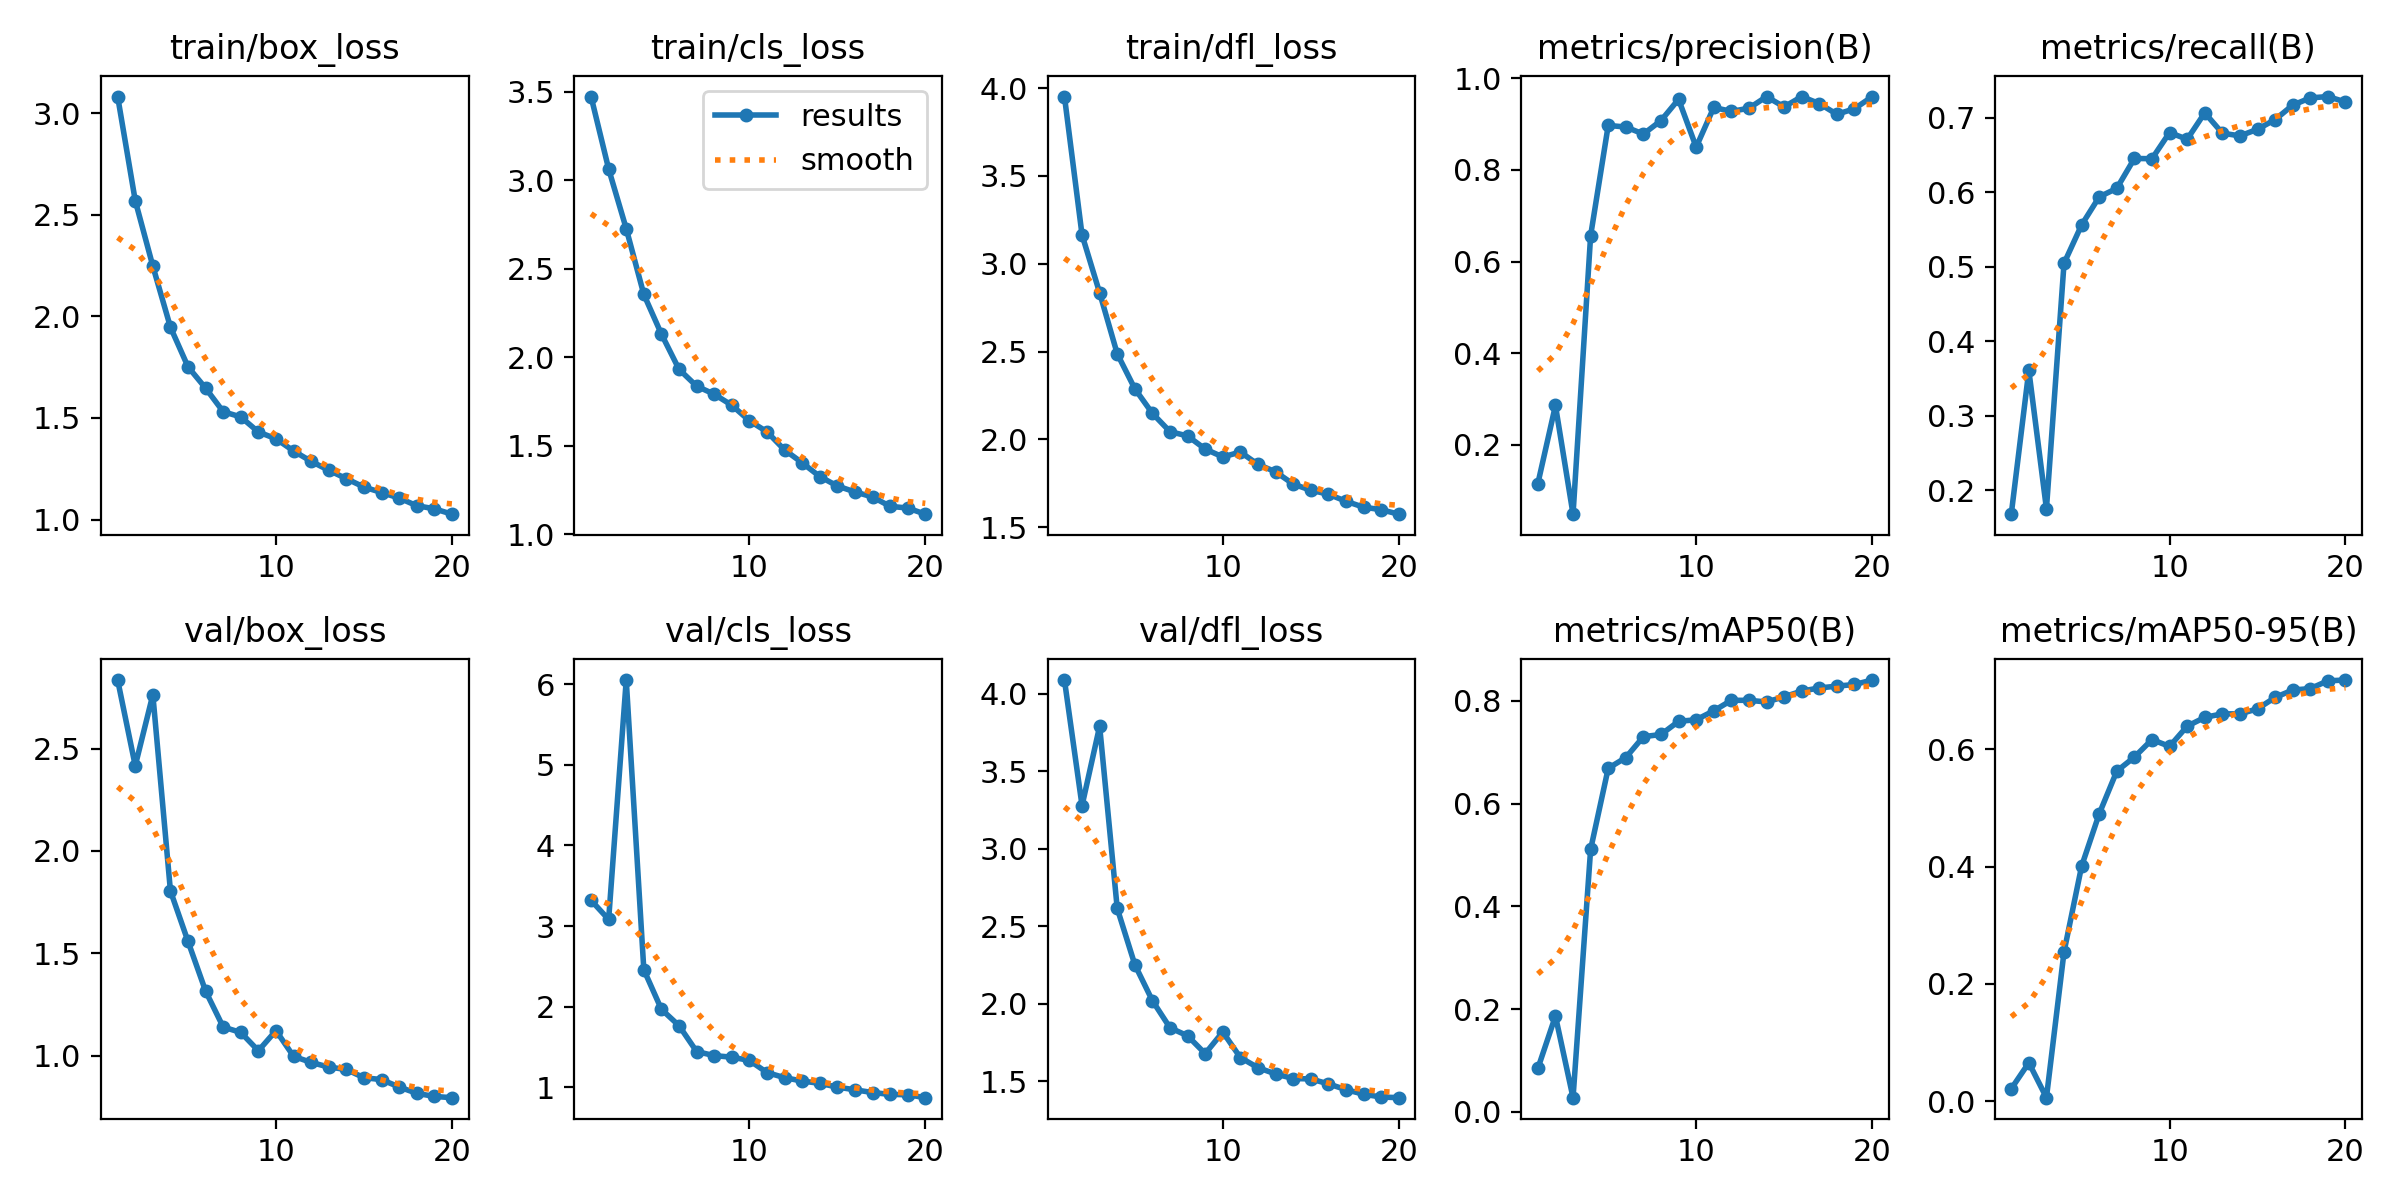

The data file committed next to this chart (first rows):
epoch, train/box_loss, train/cls_loss, train/dfl_loss, metrics/precision(B), metrics/recall(B), metrics/mAP50(B), metrics/mAP50-95(B), val/box_loss, val/cls_loss, val/dfl_loss, lr/pg0, lr/pg1, lr/pg2
1, 3.081, 3.474, 3.952, 0.1154, 0.1676, 0.08442, 0.02118, 2.835, 3.32, 4.089, 0.0006624, 0.0006624, 0.0006624
2, 2.569, 3.064, 3.164, 0.2858, 0.3607, 0.1864, 0.06555, 2.416, 3.083, 3.279, 0.001263, 0.001263, 0.001263
3, 2.247, 2.727, 2.834, 0.04856, 0.1749, 0.02753, 0.00597, 2.763, 6.051, 3.791, 0.001798, 0.001798, 0.001798
4, 1.947, 2.355, 2.488, 0.6567, 0.5046, 0.5108, 0.2545, 1.805, 2.459, 2.616, 0.001703, 0.001703, 0.001703
5, 1.752, 2.131, 2.288, 0.8972, 0.5561, 0.6686, 0.4009, 1.558, 1.968, 2.253, 0.001604, 0.001604, 0.001604
6, 1.647, 1.933, 2.148, 0.8937, 0.5938, 0.6895, 0.4901, 1.315, 1.766, 2.021, 0.001505, 0.001505, 0.001505
7, 1.531, 1.837, 2.044, 0.8784, 0.6053, 0.7302, 0.5629, 1.139, 1.445, 1.846, 0.001406, 0.001406, 0.001406
8, 1.505, 1.792, 2.02, 0.9078, 0.6454, 0.7345, 0.5869, 1.113, 1.394, 1.794, 0.001307, 0.001307, 0.001307
9, 1.431, 1.729, 1.945, 0.9542, 0.6451, 0.7601, 0.6168, 1.023, 1.375, 1.679, 0.001208, 0.001208, 0.001208
10, 1.397, 1.642, 1.9, 0.8498, 0.6803, 0.7631, 0.6051, 1.122, 1.335, 1.819, 0.001109, 0.001109, 0.001109
11, 1.338, 1.579, 1.928, 0.9365, 0.6712, 0.7806, 0.6396, 0.9962, 1.184, 1.654, 0.00101, 0.00101, 0.00101
12, 1.286, 1.477, 1.858, 0.9278, 0.7067, 0.8009, 0.6546, 0.9662, 1.121, 1.589, 0.000911, 0.000911, 0.000911
13, 1.242, 1.404, 1.816, 0.9348, 0.6794, 0.801, 0.6607, 0.9436, 1.079, 1.548, 0.000812, 0.000812, 0.000812
14, 1.201, 1.327, 1.746, 0.9601, 0.6758, 0.7977, 0.6606, 0.9319, 1.051, 1.518, 0.000713, 0.000713, 0.000713
15, 1.16, 1.273, 1.711, 0.9376, 0.6846, 0.8078, 0.6692, 0.8916, 1.004, 1.516, 0.000614, 0.000614, 0.000614
16, 1.133, 1.239, 1.688, 0.9602, 0.6976, 0.819, 0.6887, 0.8823, 0.9703, 1.484, 0.000515, 0.000515, 0.000515
17, 1.106, 1.211, 1.648, 0.9448, 0.7171, 0.825, 0.7013, 0.8462, 0.9363, 1.447, 0.000416, 0.000416, 0.000416
18, 1.068, 1.158, 1.614, 0.9215, 0.7268, 0.8286, 0.7037, 0.8155, 0.9134, 1.417, 0.000317, 0.000317, 0.000317
19, 1.053, 1.148, 1.6, 0.9336, 0.7286, 0.8317, 0.717, 0.8, 0.9091, 1.399, 0.000218, 0.000218, 0.000218
20, 1.026, 1.114, 1.574, 0.9599, 0.7213, 0.8404, 0.7183, 0.794, 0.8727, 1.395, 0.000119, 0.000119, 0.000119
